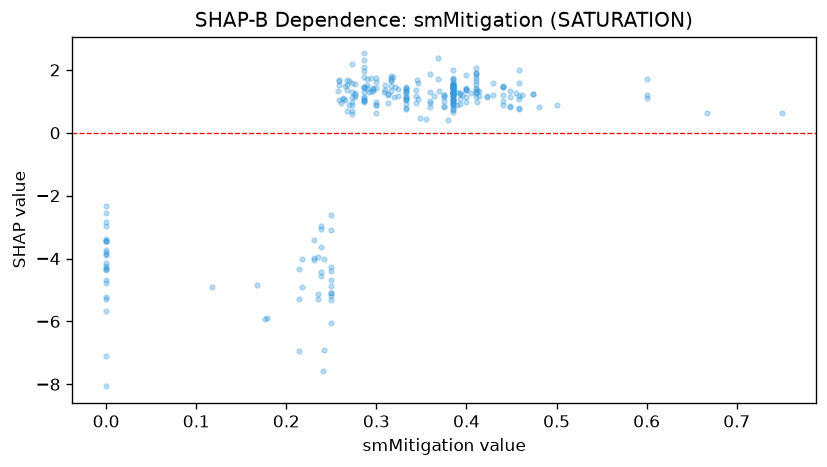

Source data for this figure (header and first rows):
feature_value, shap_value
0.0, -2.548
0.667, 0.6167
0.6, 1.721
0.429, 1.193
0.333, 1.078
0.6, 1.204
0.6, 1.115
0.75, 0.6298
0.333, 1.444
0.333, 1.057
0.0, -3.388
0.5, 0.8861
0.333, 0.7735
0.333, 1.318
0.25, -4.257
0.333, 0.7641
0.3, 1.414
0.455, 1.262
0.333, 1.084
0.3, 0.6227
0.3, 0.8973
0.273, 0.6962
0.273, 0.5971
0.273, 0.9814
0.273, 0.874
0.267, 0.6802
0.286, 1.052
0.0, -3.801
0.474, 1.231
0.474, 1.226
0.0, -2.828
0.389, 0.8884
0.231, -3.991
0.231, -3.406
0.231, -4.035
0.214, -5.286
0.214, -4.337
0.214, -6.936
0.333, 1.335
0.235, -5.296
0.238, -4.443
0.238, -3.049
0.118, -4.918
0.235, -3.961
0.375, 0.9953
0.375, 1.138
0.261, 0.9383
0.333, 0.9057
0.292, 1.294
0.0, -4.225
0.273, 2.198
0.286, 1.962
0.286, 1.769
0.286, 1.423
0.286, 2.523
0.286, 2.31
0.286, 2.104
0.318, 1.774
0.25, -6.057
0.25, -5.081
... 222 more rows
